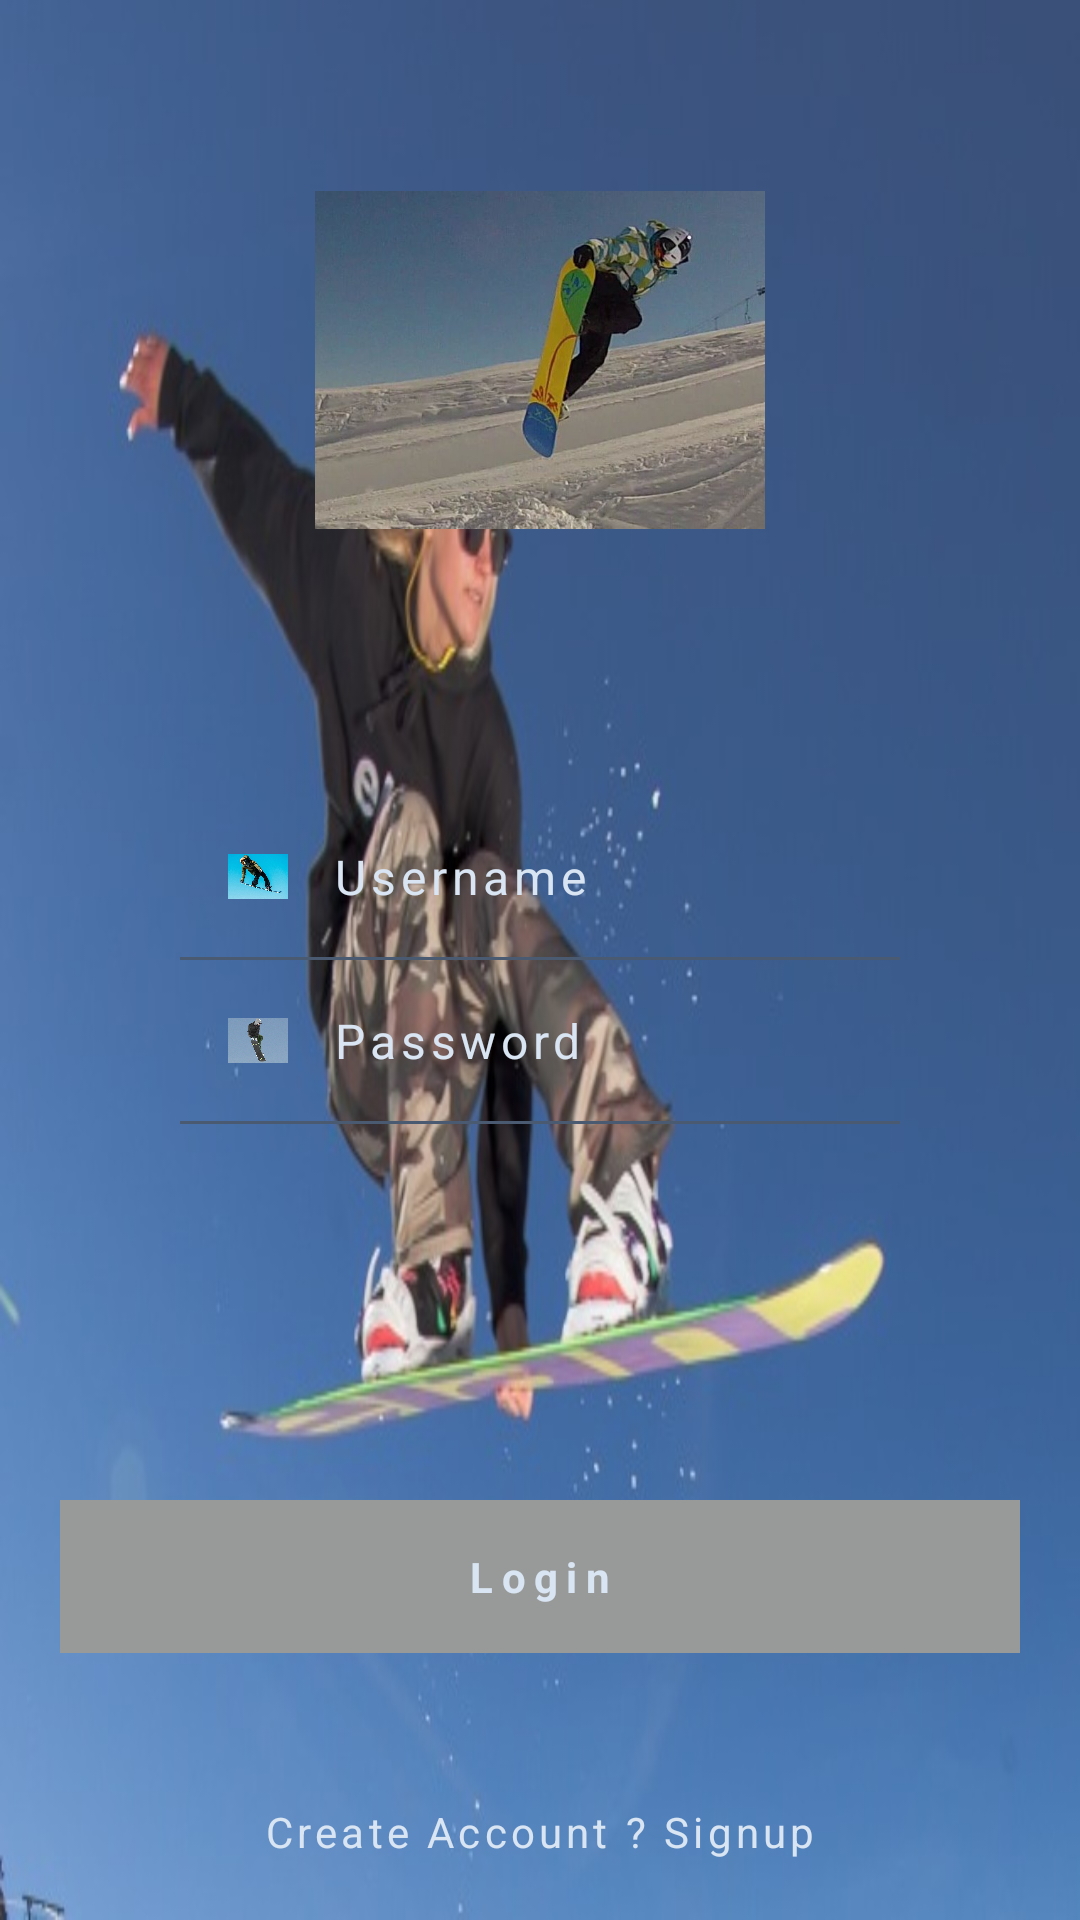

Write the Android layout XML for this screen, with the resource values it uses.
<!-- AndroidManifest.xml: application theme Theme.AppCompat.NoActionBar -->
<!-- res/layout/tmp.xml -->
<?xml version="1.0" encoding="utf-8"?>
<RelativeLayout xmlns:android="http://schemas.android.com/apk/res/android"
    android:layout_width="match_parent"
    android:layout_height="match_parent"
    android:background="@drawable/melon_regular">
    <LinearLayout
        android:layout_width="match_parent"
        android:layout_height="match_parent"
        android:gravity="center"
        android:paddingLeft="60dp"
        android:paddingRight="60dp">
        <LinearLayout
            android:layout_width="match_parent"
            android:layout_height="wrap_content"
            android:orientation="vertical">
            <LinearLayout
                android:layout_width="match_parent"
                android:layout_height="wrap_content"
                android:orientation="horizontal"
                android:padding="16dp">
                <ImageView
                    android:layout_width="20dp"
                    android:layout_height="20dp"
                    android:src="@drawable/tail_regular"
                    android:layout_gravity="center"/>
                <EditText
                    android:id="@+id/usrusr"
                    android:layout_width="match_parent"
                    android:layout_height="wrap_content"
                    android:hint="Username"
                    android:textColorHint="#d9e5f3"
                    android:layout_marginLeft="15dp"
                    android:background="#00000000"
                    android:letterSpacing="0.1"
                    android:textSize="16dp"
                    android:inputType="text"
                    android:textColor="#fff"
                    />
            </LinearLayout>
            <LinearLayout
                android:layout_width="match_parent"
                android:layout_height="1dp"
                android:background="#4a5a71"></LinearLayout>
            <LinearLayout
                android:layout_width="match_parent"
                android:layout_height="wrap_content"
                android:orientation="horizontal"
                android:padding="16dp">
                <ImageView
                    android:layout_width="20dp"
                    android:layout_height="20dp"
                    android:src="@drawable/double_tail_regular"
                    android:layout_gravity="center"/>
                <EditText
                    android:id="@+id/pswrdd"
                    android:layout_width="match_parent"
                    android:layout_height="wrap_content"
                    android:hint="Password"
                    android:textColorHint="#d9e5f3"
                    android:layout_marginLeft="15dp"
                    android:background="#00000000"
                    android:inputType="textPassword"
                    android:letterSpacing="0.1"
                    android:textSize="16dp"
                    android:textColor="#fff"/>
            </LinearLayout>
            <LinearLayout
                android:layout_width="match_parent"
                android:layout_height="1dp"
                android:background="#4a5a71"></LinearLayout>
        </LinearLayout>
    </LinearLayout>
    <LinearLayout
        android:layout_width="match_parent"
        android:layout_height="match_parent"
        android:paddingLeft="20dp"
        android:paddingRight="20dp"
        android:orientation="vertical"
        android:gravity="bottom"
        android:layout_marginBottom="20dp">
        <TextView
            android:id="@+id/lin"
            android:layout_width="match_parent"
            android:layout_height="wrap_content"
            android:background="#989a9a"
            android:text="Login"
            android:textColor="#d9e5f3"
            android:textStyle="bold"
            android:gravity="center"
            android:layout_gravity="bottom"
            android:padding="16dp"
            android:layout_marginBottom="50dp"
            android:letterSpacing="0.2"/>
        <TextView
            android:id="@+id/sup"
            android:layout_width="match_parent"
            android:layout_height="wrap_content"
            android:gravity="center"
            android:text="Create Account ? Signup"
            android:textColor="#d9e5f3"
            android:letterSpacing="0.1"/>
    </LinearLayout>
    <LinearLayout
        android:layout_width="match_parent"
        android:layout_height="match_parent"
        android:gravity="center"
        android:layout_marginBottom="400dp">
        <ImageView
            android:layout_width="150dp"
            android:layout_height="150dp"
            android:src="@drawable/nose_goofy"
            />
    </LinearLayout>
</RelativeLayout>
<!-- resources referenced by this layout -->
<resources>
  <!-- drawable double_tail_regular: jpg bitmap (drawable, 125323 bytes) -->
  <!-- drawable melon_regular: jpg bitmap (drawable, 38861 bytes) -->
  <!-- drawable nose_goofy: jpg bitmap (drawable, 51843 bytes) -->
  <!-- drawable tail_regular: jpg bitmap (drawable, 46797 bytes) -->
</resources>
